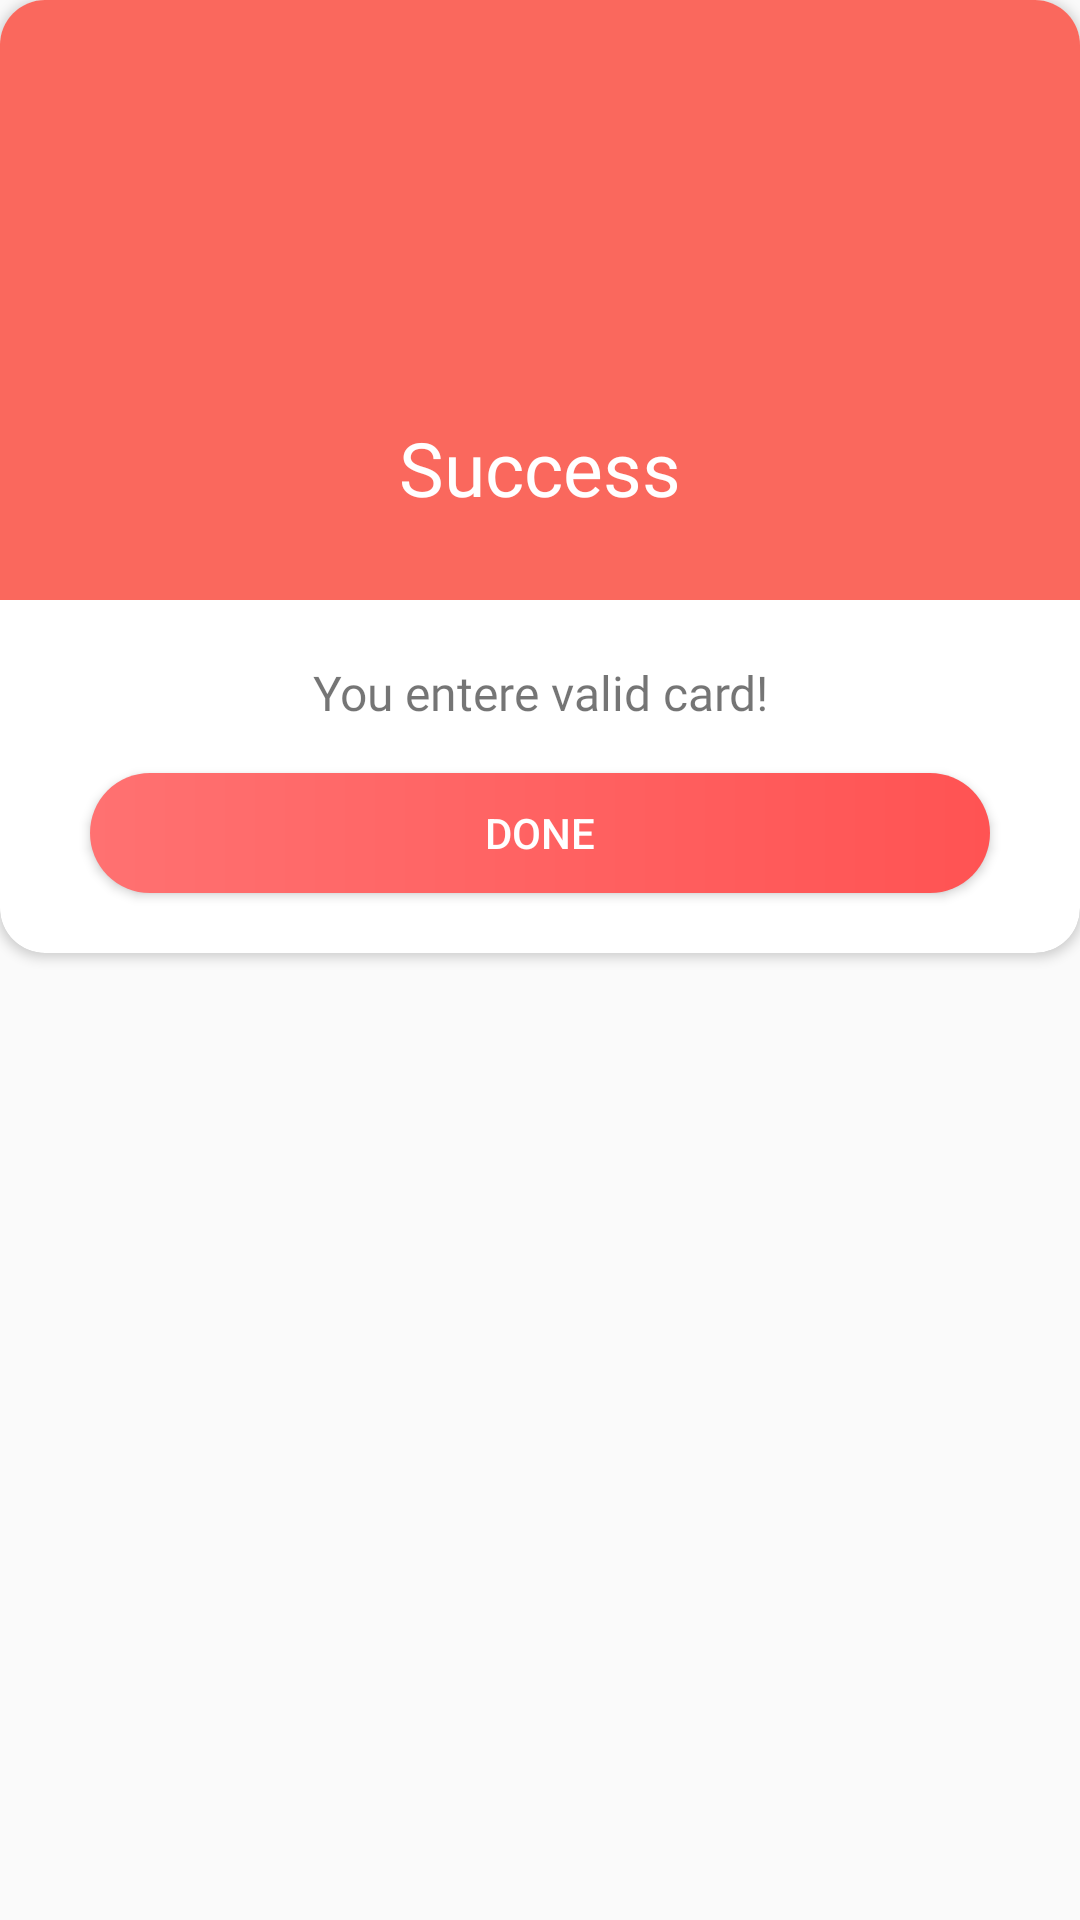

Write the Android layout XML for this screen, with the resource values it uses.
<!-- AndroidManifest.xml: application theme AppTheme -->
<!-- res/layout/m_dialoguebox_success.xml -->
<?xml version="1.0" encoding="utf-8"?>
<androidx.constraintlayout.widget.ConstraintLayout xmlns:android="http://schemas.android.com/apk/res/android"
    xmlns:tools="http://schemas.android.com/tools"
    android:layout_width="350dp"
    android:id="@+id/m_win_layout_dialog"
    xmlns:app="http://schemas.android.com/apk/res-auto"
    android:layout_gravity="center"
    android:layout_height="wrap_content">

    <androidx.cardview.widget.CardView
        android:id="@+id/cardView"
        android:layout_width="match_parent"
        android:layout_height="wrap_content"
        app:cardCornerRadius="15dp"
        app:cardBackgroundColor="#FFFFFF"
        app:layout_constraintStart_toStartOf="parent"
        app:layout_constraintTop_toTopOf="parent">

        <LinearLayout
            android:layout_width="match_parent"
            android:layout_height="match_parent"
            android:orientation="vertical">

            <RelativeLayout
                android:layout_width="match_parent"
                android:layout_height="200dp"
                android:background="#FA685D">

                <LinearLayout
                    android:layout_width="match_parent"
                    android:layout_height="match_parent"
                    android:layout_alignParentTop="true"
                    android:layout_marginTop="39dp"
                    android:orientation="vertical">

                    <ImageView
                        android:id="@+id/imageView27"
                        android:layout_width="100dp"
                        android:layout_height="100dp"
                        android:layout_gravity="center"
                        android:background="@drawable/m_success_icon" />

                    <TextView
                        android:id="@+id/textView38"
                        android:layout_width="match_parent"
                        android:layout_height="wrap_content"
                        android:fontFamily="@font/poppins_bold"
                        android:text="Success"
                        android:textAlignment="center"
                        android:textColor="@color/white"
                        android:textSize="25dp" />
                </LinearLayout>
            </RelativeLayout>

            <TextView
                android:id="@+id/textView39"
                android:layout_width="match_parent"
                android:layout_height="wrap_content"
                android:fontFamily="@font/poppins_bold"
                android:text="You entere valid card!"
                android:textAlignment="center"
                android:layout_marginTop="20dp"
                android:textSize="16dp"/>

            <Button
                android:id="@+id/btn_Done"
                android:layout_width="match_parent"
                android:layout_height="40dp"
                android:layout_marginHorizontal="30dp"
                android:layout_marginTop="16dp"
                android:layout_marginBottom="20dp"
                android:background="@drawable/m_button"
                android:elevation="10dp"
                android:shadowColor="#FF7A7A"
                android:text="done"
                android:textColor="@color/white" />

        </LinearLayout>


    </androidx.cardview.widget.CardView>
</androidx.constraintlayout.widget.ConstraintLayout>
<!-- resources referenced by this layout -->
<resources>
  <color name="white">#FFFFFFFF</color>
  <!-- drawable m_button (drawable) -->
  <?xml version="1.0" encoding="utf-8"?>
  <shape xmlns:android="http://schemas.android.com/apk/res/android">
      <corners android:radius="30dp" />
      <padding
          android:bottom="10dp"
          android:left="10dp"
          android:right="10dp"
          android:top="10dp" />
  
      <gradient
          android:type="linear"
          android:startColor="#FF7171"
          android:endColor="#FF5353">
  
      </gradient>
  
  </shape>
  <style name="AppTheme" parent="Theme.AppCompat.Light.DarkActionBar">
          
          <item name="colorPrimary">@color/colorPrimary</item>
          <item name="colorPrimaryDark">@color/colorPrimaryDark</item>
          <item name="colorAccent">@color/colorAccent</item>
          <item name="android:windowAnimationStyle">@style/DialogAnimation</item> 
      </style>
  <style name="DialogAnimation">
          <item name="android:windowEnterAnimation">@android:anim/fade_in</item>
          <item name="android:windowExitAnimation">@android:anim/fade_out</item>
      </style>
  <!-- not gathered from this repository: default colours our renderer supplied (Android Studio template values) -->
  <color name="colorPrimary">#FF6200EE</color>
  <color name="colorPrimaryDark">#FF3700B3</color>
  <color name="colorAccent">#FF03DAC5</color>
</resources>
